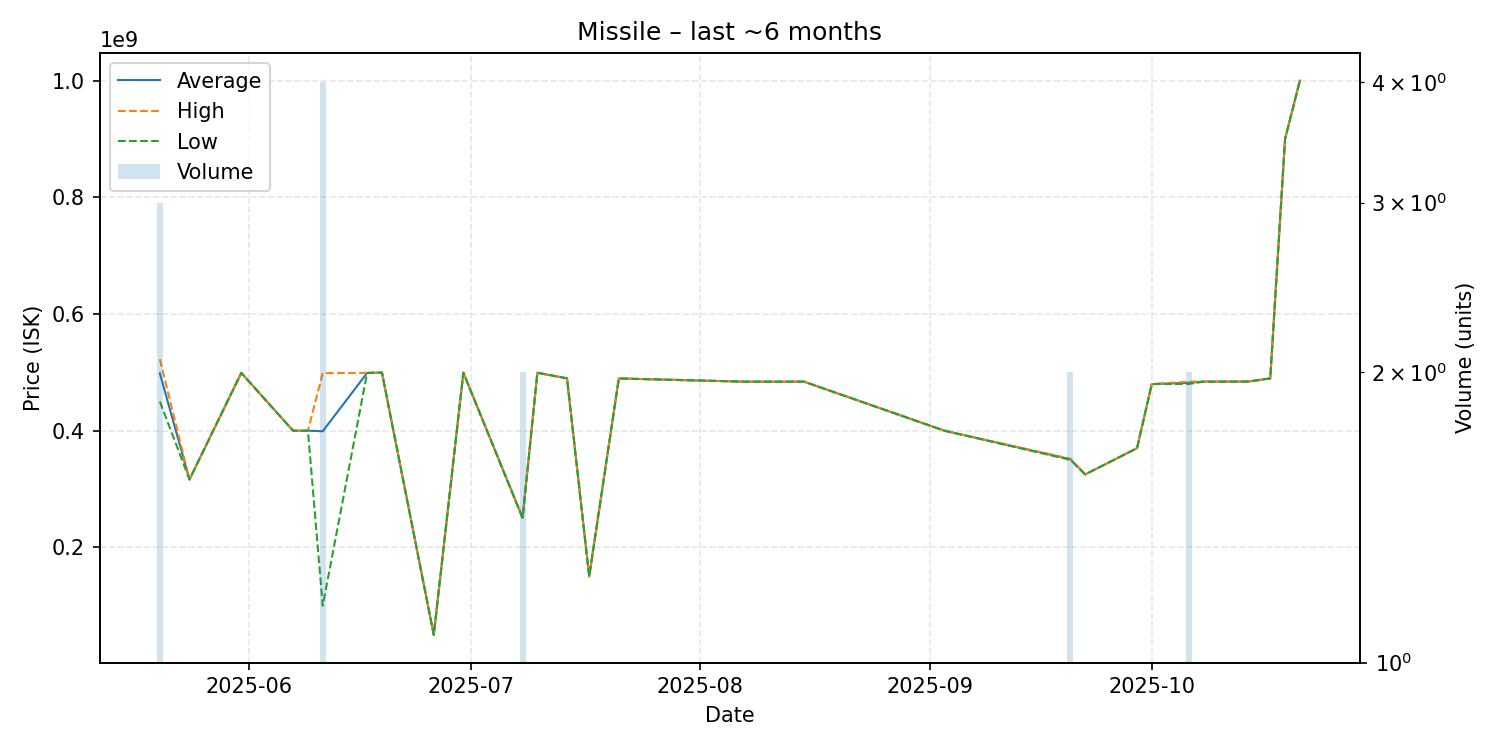

Data behind this chart, as committed beside it:
date, average, highest, lowest, order_count, volume
2025-05-20, 498300000, 522450000, 450000000, 3, 3
2025-05-24, 316300000, 316300000, 316300000, 1, 1
2025-05-31, 499000000, 499000000, 499000000, 1, 1
2025-06-07, 399900000, 399900000, 399900000, 1, 1
2025-06-09, 400000000, 400000000, 400000000, 1, 1
2025-06-11, 398975000, 498600000, 100000000, 4, 4
2025-06-17, 499000000, 499000000, 499000000, 1, 1
2025-06-19, 499600000, 499600000, 499600000, 1, 1
2025-06-26, 49970000, 49970000, 49970000, 1, 1
2025-06-30, 499400000, 499400000, 499400000, 1, 1
2025-07-08, 250500000, 251000000, 250000000, 2, 2
2025-07-10, 499300000, 499300000, 499300000, 1, 1
2025-07-14, 489700000, 489700000, 489700000, 1, 1
2025-07-17, 150200000, 150200000, 150200000, 1, 1
2025-07-21, 489500000, 489500000, 489500000, 1, 1
2025-08-07, 484000000, 484000000, 484000000, 1, 1
2025-08-13, 484000000, 484000000, 484000000, 1, 1
2025-08-15, 484100000, 484100000, 484100000, 1, 1
2025-09-03, 399900000, 399900000, 399900000, 1, 1
2025-09-20, 350950000, 351900000, 350000000, 2, 2
2025-09-22, 325000000, 325000000, 325000000, 1, 1
2025-09-29, 370000000, 370000000, 370000000, 1, 1
2025-10-01, 479900000, 479900000, 479900000, 1, 1
2025-10-06, 482050000, 484100000, 480000000, 2, 2
2025-10-08, 484100000, 484100000, 484100000, 1, 1
2025-10-11, 484100000, 484100000, 484100000, 1, 1
2025-10-14, 484200000, 484200000, 484200000, 1, 1
2025-10-17, 489600000, 489600000, 489600000, 1, 1
2025-10-19, 900000000, 900000000, 900000000, 1, 1
2025-10-21, 999900000, 999900000, 999900000, 1, 1
